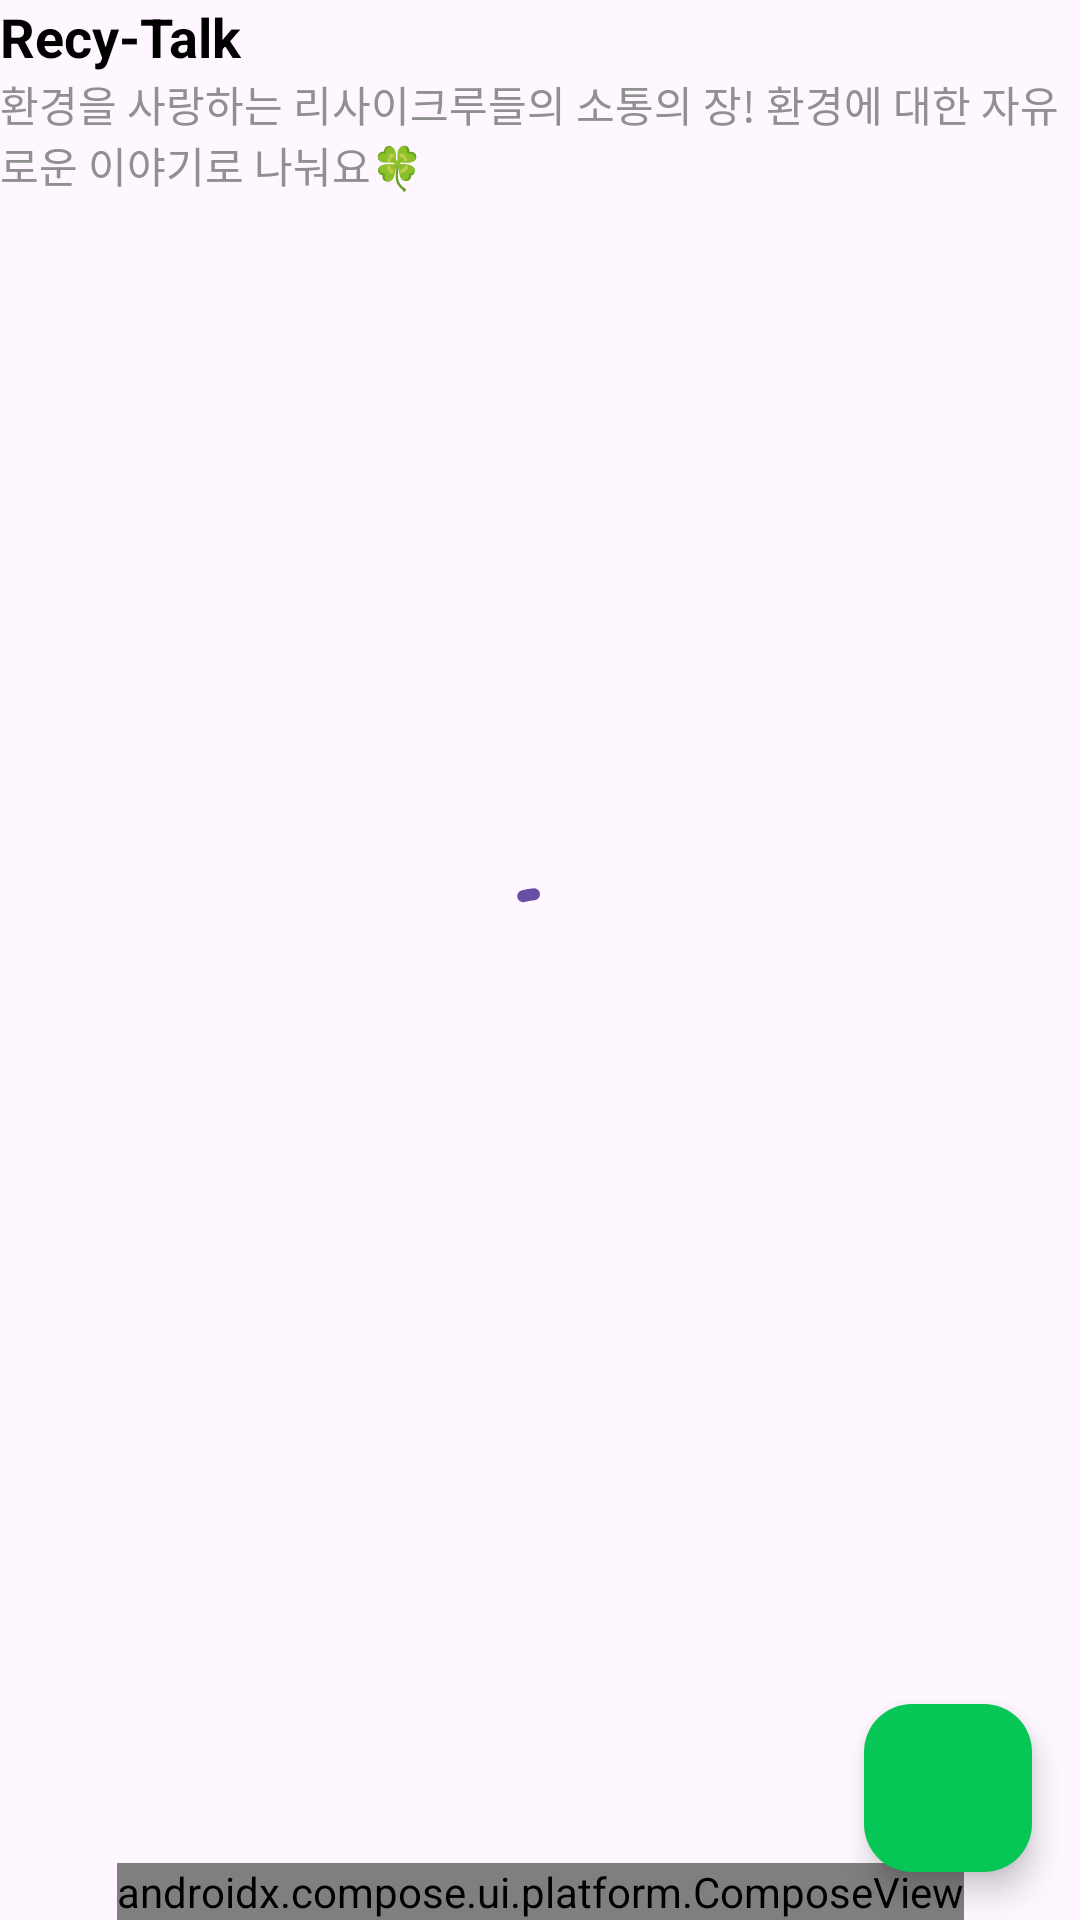

Write the Android layout XML for this screen, with the resource values it uses.
<!-- AndroidManifest.xml: application theme Theme.RecyCrew -->
<!-- res/layout/fragment_question.xml -->
<?xml version="1.0" encoding="utf-8"?>
<androidx.constraintlayout.widget.ConstraintLayout xmlns:android="http://schemas.android.com/apk/res/android"
    xmlns:app="http://schemas.android.com/apk/res-auto"
    xmlns:tools="http://schemas.android.com/tools"
    android:id="@+id/fragment_event"
    android:layout_width="match_parent"
    android:layout_height="match_parent">
    <androidx.compose.ui.platform.ComposeView
        android:id="@+id/composeView"
        android:layout_width="wrap_content"
        android:layout_height="wrap_content"
        app:layout_constraintBottom_toBottomOf="parent"
        app:layout_constraintEnd_toEndOf="parent"
        app:layout_constraintStart_toStartOf="parent"/>

    <com.google.android.material.textview.MaterialTextView
        android:id="@+id/titleTextView"
        android:layout_width="wrap_content"
        android:layout_height="wrap_content"
        android:text="@string/question_text_talk"
        android:textColor="@color/black"
        android:textSize="@dimen/title_text_size"
        android:textStyle="bold"
        app:layout_constraintBottom_toTopOf="@id/subtitleTextView"
        app:layout_constraintHorizontal_chainStyle="packed"
        app:layout_constraintStart_toStartOf="parent"
        app:layout_constraintTop_toTopOf="parent" />

    <com.google.android.material.textview.MaterialTextView
        android:id="@+id/subtitleTextView"
        android:layout_width="wrap_content"
        android:layout_height="wrap_content"
        android:text="@string/question_text_talk_description"
        android:textColor="@color/gray"
        android:textSize="@dimen/subtitle_text_size"
        app:layout_constraintEnd_toEndOf="parent"
        app:layout_constraintStart_toStartOf="parent"
        app:layout_constraintTop_toBottomOf="@id/titleTextView" />

    <androidx.recyclerview.widget.RecyclerView
        android:id="@+id/recyclerView"
        android:layout_width="0dp"
        android:layout_height="0dp"
        app:layout_constraintBottom_toBottomOf="parent"
        app:layout_constraintEnd_toEndOf="parent"
        app:layout_constraintHorizontal_bias="1.0"
        app:layout_constraintStart_toStartOf="parent"
        app:layout_constraintTop_toBottomOf="@+id/subtitleTextView"
        app:layout_constraintVertical_bias="0.5"
        tools:listitem="@layout/item_community_post" />

    <com.google.android.material.progressindicator.CircularProgressIndicator
        android:id="@+id/progressBar"
        android:layout_width="wrap_content"
        android:layout_height="wrap_content"
        app:indicatorSize="48dp"
        app:trackThickness="4dp"
        app:layout_constraintBottom_toBottomOf="parent"
        app:layout_constraintEnd_toEndOf="parent"
        app:layout_constraintStart_toStartOf="parent"
        app:layout_constraintTop_toTopOf="parent"
        android:indeterminate="true" />

    <com.google.android.material.floatingactionbutton.FloatingActionButton
        android:id="@+id/floatingButton"
        android:layout_width="wrap_content"
        android:layout_height="wrap_content"
        android:layout_margin="@dimen/margin"
        android:backgroundTint="@color/Primary_Color"
        android:importantForAccessibility="no"
        android:src="@drawable/ic_baseline_add_24"
        app:layout_constraintBottom_toBottomOf="parent"
        app:layout_constraintEnd_toEndOf="parent"
        app:tint="@color/white" />

</androidx.constraintlayout.widget.ConstraintLayout>
<!-- res/layout/item_community_post.xml (included above) -->
<androidx.constraintlayout.widget.ConstraintLayout xmlns:android="http://schemas.android.com/apk/res/android"
    xmlns:app="http://schemas.android.com/apk/res-auto"
    android:id="@+id/itemQuestionPost"
    android:layout_width="match_parent"
    android:layout_height="wrap_content">

    
    <com.google.android.material.imageview.ShapeableImageView
        android:id="@+id/imagePath"
        android:layout_width="80dp"
        android:layout_height="80dp"
        android:scaleType="centerCrop"
        android:src="@drawable/img_sample0"
        app:layout_constraintBottom_toBottomOf="parent"
        app:layout_constraintEnd_toStartOf="@+id/flowInfo"
        app:layout_constraintStart_toStartOf="parent"
        app:layout_constraintTop_toTopOf="parent" />
    
    <androidx.constraintlayout.helper.widget.Flow
        android:id="@+id/flowContent"
        android:layout_width="wrap_content"
        android:layout_height="wrap_content"
        android:orientation="vertical"
        app:constraint_referenced_ids="tvTitle,tvDescription,flowInfo,flowActions"
        app:flow_horizontalAlign="start"
        app:flow_verticalAlign="baseline"
        app:flow_wrapMode="none"
        app:layout_constraintBottom_toBottomOf="parent"
        app:layout_constraintEnd_toEndOf="parent"
        app:layout_constraintHorizontal_bias="0.1"
        app:layout_constraintStart_toEndOf="@+id/imagePath"
        app:layout_constraintTop_toTopOf="parent"
        app:layout_constraintVertical_bias="0.0" />

    
    <com.google.android.material.textview.MaterialTextView
        android:id="@+id/tvTitle"
        android:layout_width="wrap_content"
        android:layout_height="wrap_content"
        android:fontFamily="sans-serif-medium"
        android:text="@string/community_text_title"
        android:textColor="@android:color/black"
        android:textStyle="bold" />

    <com.google.android.material.textview.MaterialTextView
        android:id="@+id/tvDescription"
        android:layout_width="wrap_content"
        android:layout_height="wrap_content"
        android:text="@string/community_text_description" />

    
    <androidx.constraintlayout.helper.widget.Flow
        android:id="@+id/flowInfo"
        android:layout_width="wrap_content"
        android:layout_height="wrap_content"
        app:constraint_referenced_ids="tvTime,tvAuthor"
        app:flow_horizontalGap="8dp"
        app:flow_wrapMode="none" />

    <com.google.android.material.textview.MaterialTextView
        android:id="@+id/tvTime"
        android:layout_width="wrap_content"
        android:layout_height="wrap_content"
        android:text="@string/community_text_time" />

    <com.google.android.material.textview.MaterialTextView
        android:id="@+id/tvAuthor"
        android:layout_width="wrap_content"
        android:layout_height="wrap_content"
        android:text="@string/community_text_username" />

    
    <androidx.constraintlayout.helper.widget.Flow
        android:id="@+id/flowActions"
        android:layout_width="wrap_content"
        android:layout_height="wrap_content"
        app:constraint_referenced_ids="icComment, tvCommentCount, icLike, tvLikeCount"
        app:flow_wrapMode="none" />

    <com.google.android.material.imageview.ShapeableImageView
        android:id="@+id/icComment"
        android:layout_width="24dp"
        android:layout_height="24dp"
        android:src="@drawable/ic_baseline_comment_24" />

    <com.google.android.material.textview.MaterialTextView
        android:id="@+id/tvCommentCount"
        android:layout_width="wrap_content"
        android:layout_height="wrap_content"
        android:layout_marginStart="4dp"
        android:text="@string/community_text_count"
        android:textColor="@color/Primary_Color"
        app:layout_constraintBottom_toBottomOf="parent"
        app:layout_constraintEnd_toStartOf="@+id/tvLikeCount"
        app:layout_constraintTop_toTopOf="parent" />

    <com.google.android.material.imageview.ShapeableImageView
        android:id="@+id/icLike"
        android:layout_width="24dp"
        android:layout_height="24dp"
        android:src="@drawable/ic_baseline_favorite_24"
        app:layout_constraintBottom_toBottomOf="parent"
        app:layout_constraintEnd_toStartOf="@+id/tvLikeCount"
        app:layout_constraintStart_toEndOf="@+id/tvCommentCount"
        app:layout_constraintTop_toTopOf="parent" />

    <com.google.android.material.textview.MaterialTextView
        android:id="@+id/tvLikeCount"
        android:layout_width="wrap_content"
        android:layout_height="wrap_content"
        android:layout_marginStart="4dp"
        android:text="@string/community_text_count"
        android:textColor="@color/red"
        app:layout_constraintBottom_toBottomOf="parent"
        app:layout_constraintStart_toEndOf="@+id/tvCommentCount"
        app:layout_constraintTop_toTopOf="parent" />
</androidx.constraintlayout.widget.ConstraintLayout>
<!-- resources referenced by this layout -->
<resources>
  <color name="Primary_Color">#06C655</color>
  <color name="black">#FF000000</color>
  <color name="gray">#909090</color>
  <color name="red">#F44336</color>
  <color name="white">#FFFFFFFF</color>
  <dimen name="margin">16dp</dimen>
  <dimen name="subtitle_text_size">14sp</dimen>
  <dimen name="title_text_size">18sp</dimen>
  <!-- drawable ic_baseline_comment_24 (drawable) -->
  <?xml version="1.0" encoding="utf-8"?>
  <vector xmlns:android="http://schemas.android.com/apk/res/android"
      android:width="24dp"
      android:height="24dp"
      android:autoMirrored="true"
      android:tint="#CCCCCC"
      android:viewportWidth="24"
      android:viewportHeight="24">
      <path
          android:fillColor="@android:color/white"
          android:pathData="M21.99,4c0,-1.1 -0.89,-2 -1.99,-2L4,2c-1.1,0 -2,0.9 -2,2v12c0,1.1 0.9,2 2,2h14l4,4 -0.01,-18zM18,14L6,14v-2h12v2zM18,11L6,11L6,9h12v2zM18,8L6,8L6,6h12v2z" />
  </vector>
  <!-- drawable ic_baseline_favorite_24 (drawable) -->
  <?xml version="1.0" encoding="utf-8"?>
  <vector android:height="24dp" android:tint="#CCCCCC"
      android:viewportHeight="24" android:viewportWidth="24"
      android:width="24dp" xmlns:android="http://schemas.android.com/apk/res/android">
      <path android:fillColor="@android:color/white" android:pathData="M12,21.35l-1.45,-1.32C5.4,15.36 2,12.28 2,8.5 2,5.42 4.42,3 7.5,3c1.74,0 3.41,0.81 4.5,2.09C13.09,3.81 14.76,3 16.5,3 19.58,3 22,5.42 22,8.5c0,3.78 -3.4,6.86 -8.55,11.54L12,21.35z"/>
  </vector>
  <!-- drawable img_sample0: png bitmap (drawable, 11503 bytes) -->
  <string name="community_text_count">@string/text_comment_count_sample</string>
  <string name="community_text_description">얼마 전 알게 된 브랜드가 있어서 공유하고자 합니다</string>
  <string name="community_text_time">@string/text_timestamp_sample</string>
  <string name="community_text_title">브랜드 추천합니다</string>
  <string name="community_text_username">@string/text_username_sample</string>
  <string name="question_text_talk">Recy-Talk</string>
  <string name="question_text_talk_description">환경을 사랑하는 리사이크루들의 소통의 장! 환경에 대한 자유로운 이야기로 나눠요🍀</string>
  <style name="Theme.RecyCrew" parent="Base.Theme.RecyCrew" />
  <style name="Base.Theme.RecyCrew" parent="Theme.Material3.DayNight.NoActionBar">
          
          
          <item name="android:windowIsTranslucent">true</item>
      </style>
</resources>
